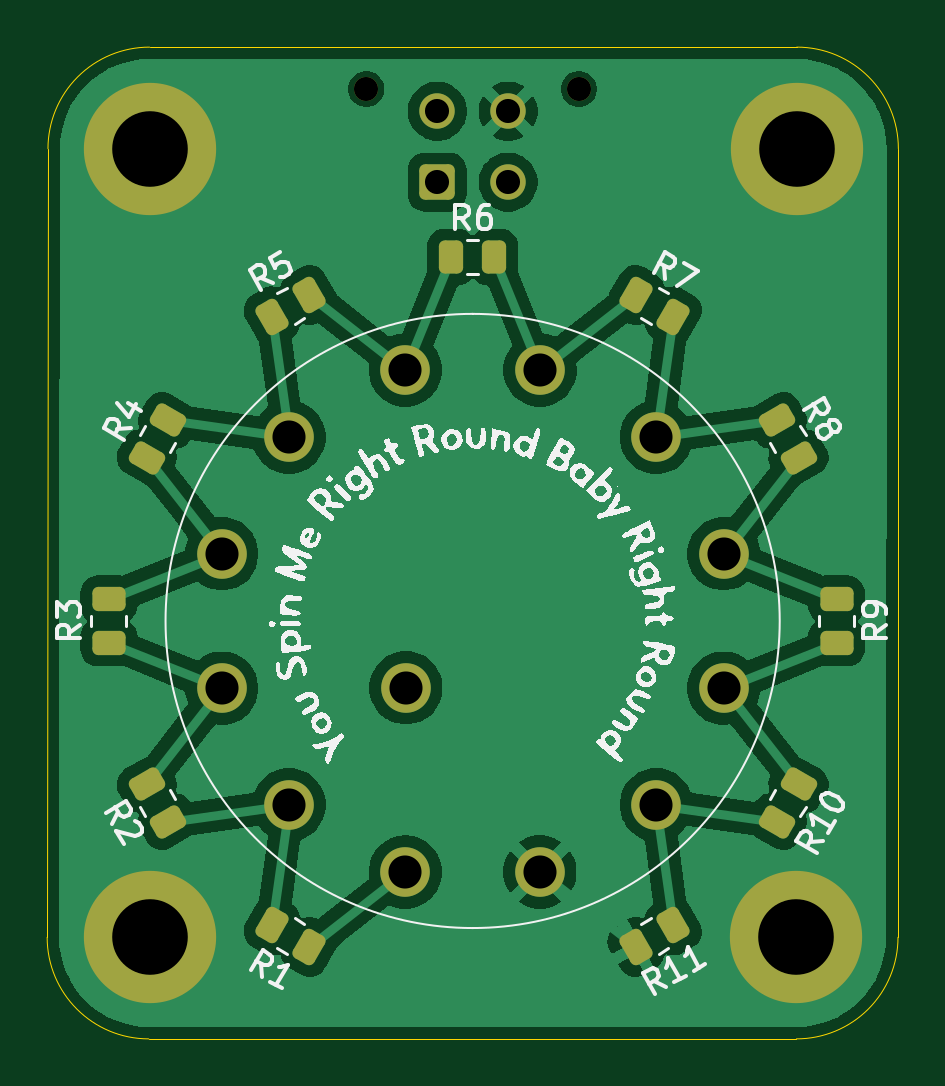
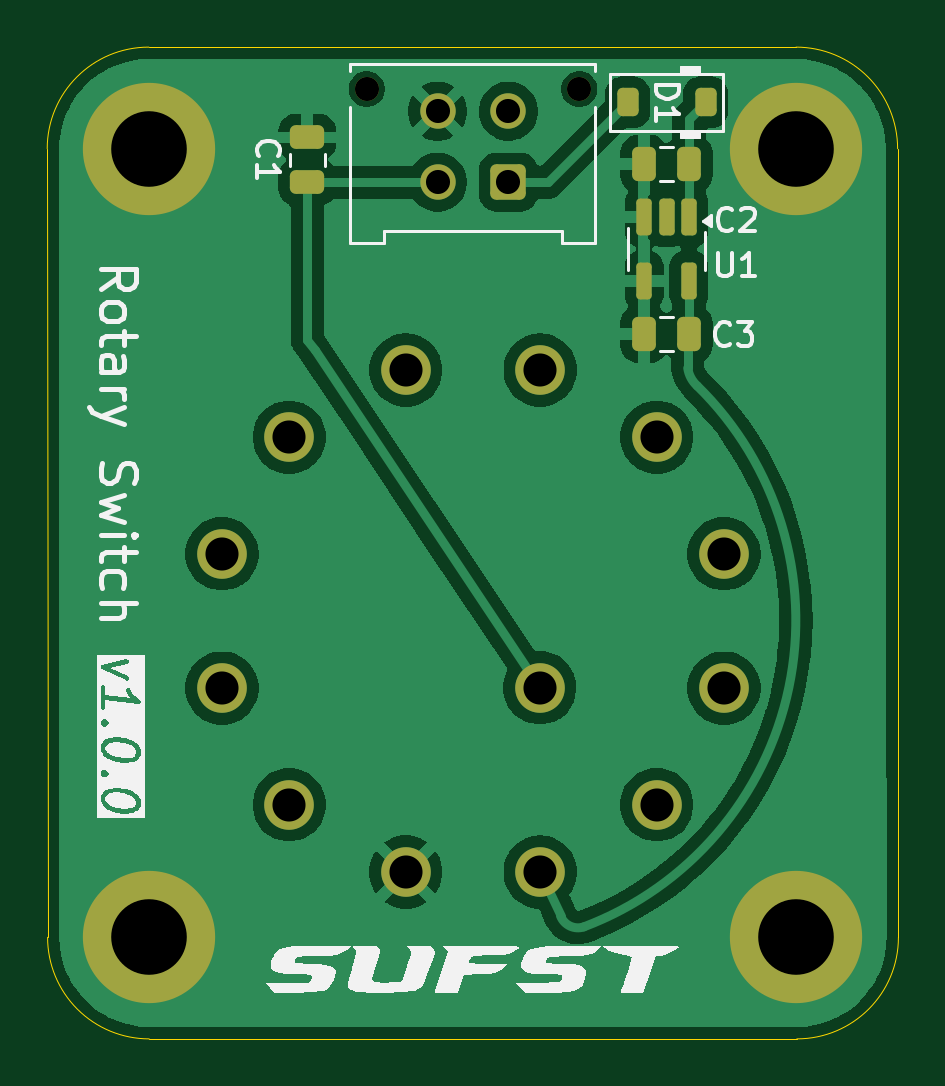
Circuit board: 11 layer files. Board 36.0 x 42.0 mm.
- bottom_copper: rotary-switch-B_Cu.gbr (60842 bytes)
- bottom_mask: rotary-switch-B_Mask.gbr (2748 bytes)
- paste: rotary-switch-B_Paste.gbr (1856 bytes)
- bottom_silk: rotary-switch-B_Silkscreen.gbr (38096 bytes)
- outline: rotary-switch-Edge_Cuts.gbr (986 bytes)
- top_copper: rotary-switch-F_Cu.gbr (58052 bytes)
- top_mask: rotary-switch-F_Mask.gbr (3841 bytes)
- paste: rotary-switch-F_Paste.gbr (2944 bytes)
- top_silk: rotary-switch-F_Silkscreen.gbr (52005 bytes)
- drill: rotary-switch-NPTH.drl (365 bytes)
- drill: rotary-switch-PTH.drl (796 bytes)

=== bottom_copper: rotary-switch-B_Cu.gbr (60842 bytes, source omitted) ===
=== bottom_mask: rotary-switch-B_Mask.gbr (2748 bytes, source withheld) ===
=== paste: rotary-switch-B_Paste.gbr (1856 bytes, source withheld) ===
=== bottom_silk: rotary-switch-B_Silkscreen.gbr (38096 bytes, source omitted) ===
=== outline: rotary-switch-Edge_Cuts.gbr ===
%TF.GenerationSoftware,KiCad,Pcbnew,9.0.4*%
%TF.CreationDate,2026-01-27T14:42:30+00:00*%
%TF.ProjectId,rotary-switch,726f7461-7279-42d7-9377-697463682e6b,rev?*%
%TF.SameCoordinates,Original*%
%TF.FileFunction,Profile,NP*%
%FSLAX46Y46*%
G04 Gerber Fmt 4.6, Leading zero omitted, Abs format (unit mm)*
G04 Created by KiCad (PCBNEW 9.0.4) date 2026-01-27 14:42:30*
%MOMM*%
%LPD*%
G01*
G04 APERTURE LIST*
%TA.AperFunction,Profile*%
%ADD10C,0.050000*%
%TD*%
G04 APERTURE END LIST*
D10*
X124917220Y-32957780D02*
G75*
G02*
X129217220Y-37257780I-20J-4300020D01*
G01*
X93217220Y-37257780D02*
G75*
G02*
X97517220Y-32957820I4299980J-20D01*
G01*
X97482779Y-74942221D02*
G75*
G02*
X93182779Y-70642221I21J4300021D01*
G01*
X129217220Y-37257780D02*
X129201660Y-70642221D01*
X129201661Y-70642221D02*
G75*
G02*
X124901661Y-74942161I-4299961J21D01*
G01*
X97517220Y-32957780D02*
X124917220Y-32957780D01*
X93182779Y-70642220D02*
X93217220Y-37257780D01*
X124901661Y-74942221D02*
X97482780Y-74942221D01*
M02*

=== top_copper: rotary-switch-F_Cu.gbr (58052 bytes, source omitted) ===
=== top_mask: rotary-switch-F_Mask.gbr (3841 bytes, source withheld) ===
=== paste: rotary-switch-F_Paste.gbr (2944 bytes, source withheld) ===
=== top_silk: rotary-switch-F_Silkscreen.gbr (52005 bytes, source omitted) ===
=== drill: rotary-switch-NPTH.drl ===
M48
; DRILL file {KiCad 9.0.4} date 2026-01-27T14:42:33+0000
; FORMAT={-:-/ absolute / metric / decimal}
; #@! TF.CreationDate,2026-01-27T14:42:33+00:00
; #@! TF.GenerationSoftware,Kicad,Pcbnew,9.0.4
; #@! TF.FileFunction,NonPlated,1,2,NPTH
FMAT,2
METRIC
; #@! TA.AperFunction,NonPlated,NPTH,ComponentDrill
T1C1.020
%
G90
G05
T1
X106.694Y-34.73
X115.694Y-34.73
M30

=== drill: rotary-switch-PTH.drl ===
M48
; DRILL file {KiCad 9.0.4} date 2026-01-27T14:42:33+0000
; FORMAT={-:-/ absolute / metric / decimal}
; #@! TF.CreationDate,2026-01-27T14:42:33+00:00
; #@! TF.GenerationSoftware,Kicad,Pcbnew,9.0.4
; #@! TF.FileFunction,Plated,1,2,PTH
FMAT,2
METRIC
; #@! TA.AperFunction,Plated,PTH,ComponentDrill
T1C1.020
; #@! TA.AperFunction,Plated,PTH,ComponentDrill
T2C1.400
; #@! TA.AperFunction,Plated,PTH,ComponentDrill
T3C3.200
%
G90
G05
T1
X109.694Y-38.67
X109.694Y-35.67
X112.694Y-35.67
X112.694Y-38.67
T2
X100.569Y-54.403
X100.569Y-60.097
X103.416Y-49.472
X103.416Y-65.028
X108.347Y-46.625
X108.347Y-67.875
X108.366Y-60.078
X114.041Y-46.625
X114.041Y-67.875
X118.972Y-49.472
X118.972Y-65.028
X121.819Y-54.403
X121.819Y-60.097
T3
X97.517Y-37.258
X97.517Y-70.633
X124.892Y-70.633
X124.917Y-37.258
M30

